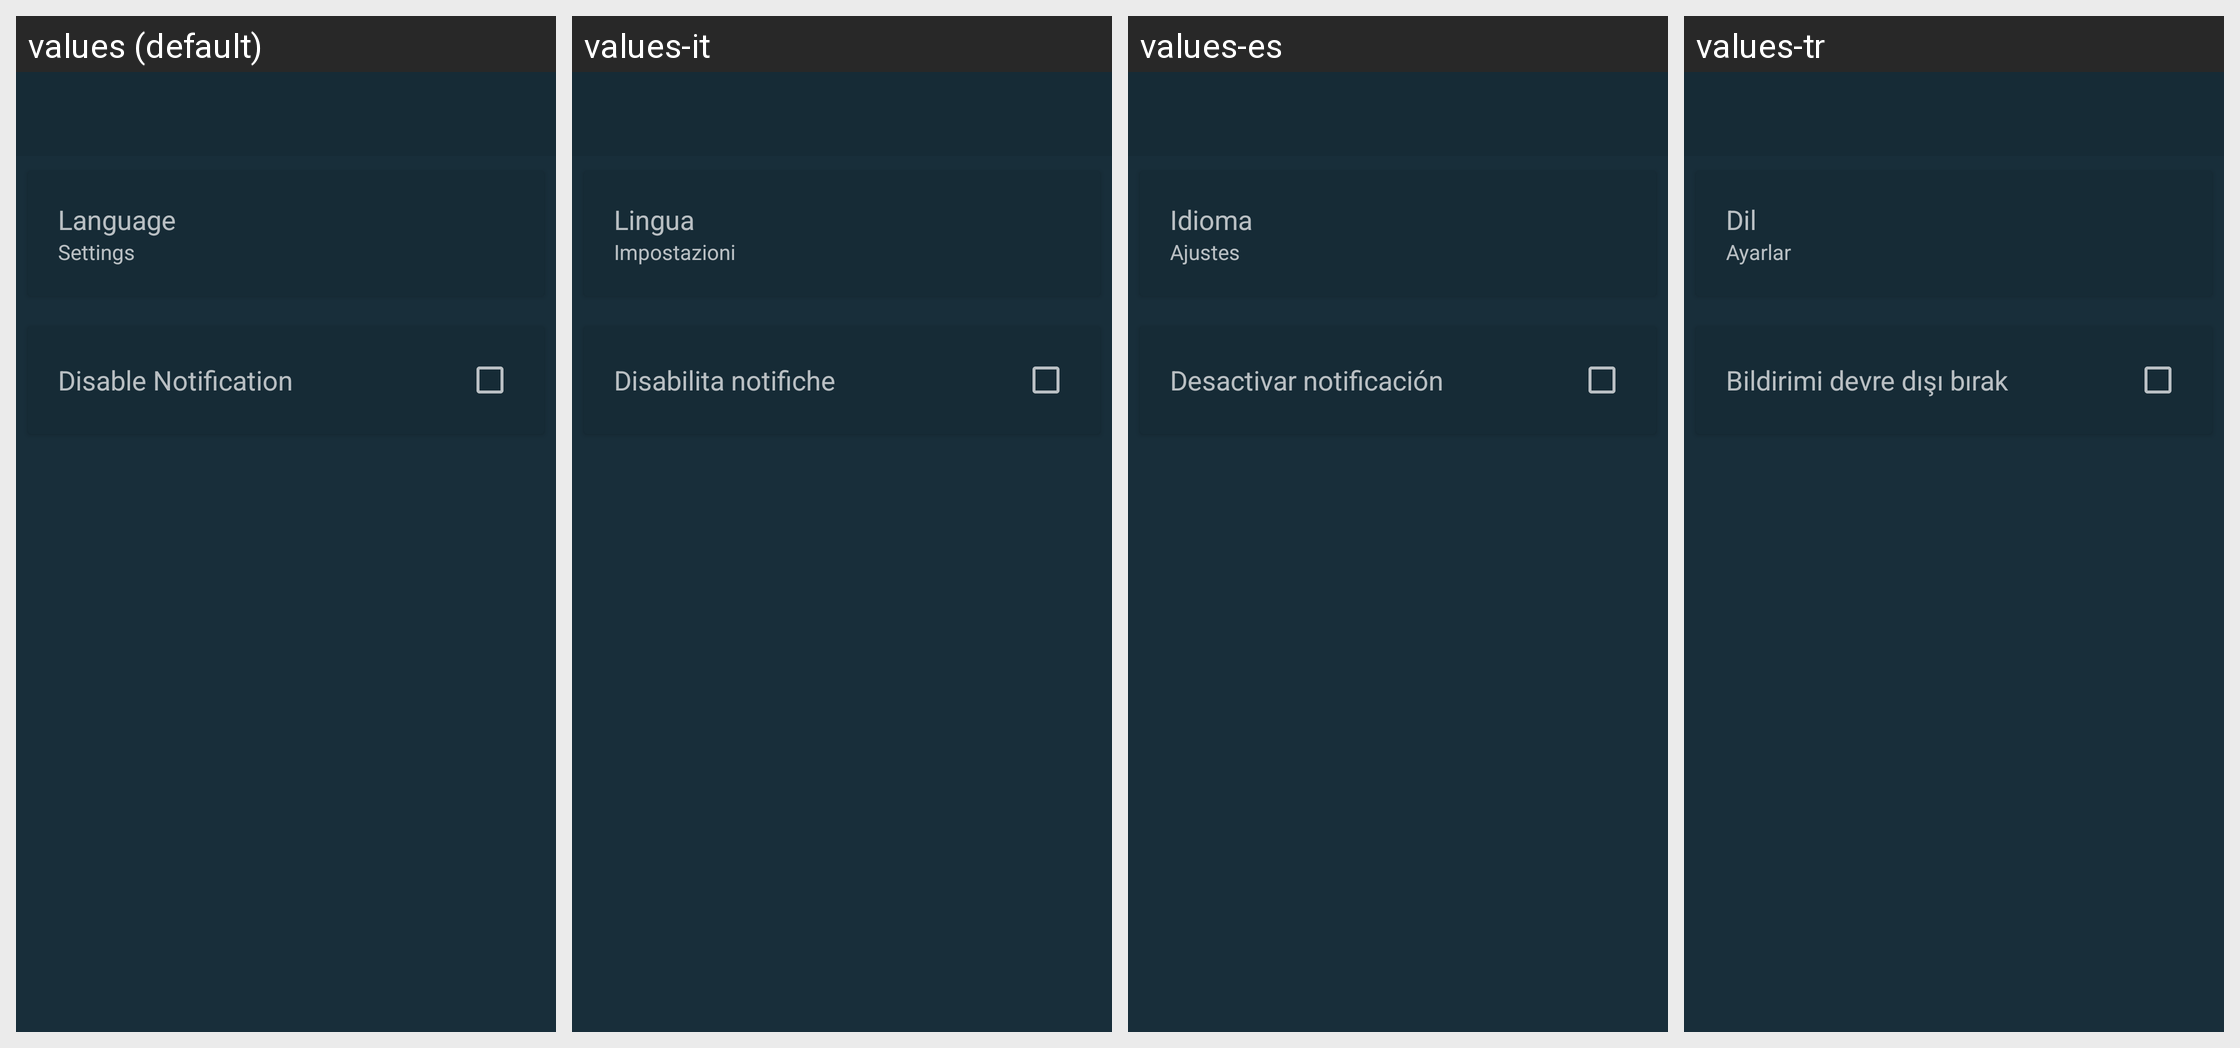

The Android screen above is rendered under several locales of the same app. Produce the string resources it draws, with the default and per-locale values.
Android screen res/layout/activity_settings.xml rendered under 4 locales, left to right: values (default), values-it, values-es, values-tr. Device: Nexus 5 (rendered at 1080×1920; each locale shown at half size, 540×960, under a caption strip naming it); theme AppTheme.
Other locales in the repository, not shown: values-ar, values-es-rMX, values-fr, values-ro, values-zh-rCN.
Strings drawn on this screen, with the default value and each locale's value (text and hints the layout hard-codes, and strings that could not be matched under every locale, appear in the picture but are not listed):

language
  values: Language
  values-it: Lingua
  values-es: Idioma
  values-tr: Dil

settings
  values: Settings
  values-it: Impostazioni
  values-es: Ajustes
  values-tr: Ayarlar

disable_notification
  values: Disable Notification
  values-it: Disabilita notifiche
  values-es: Desactivar notificación
  values-tr: Bildirimi devre dışı bırak
